The GitHub repository chahoseong/banana-classifier contains a labelled image folder "processed" with 4 categories: dispose, overripe, ripe, unripe. Examples follow, each with its label.

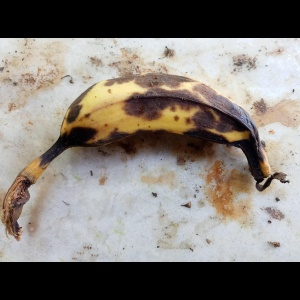
Label: dispose

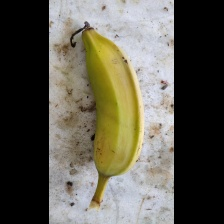
Label: ripe

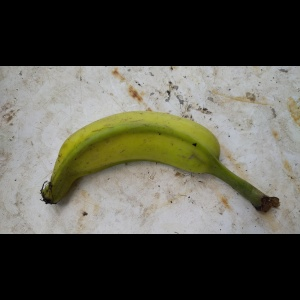
Label: unripe

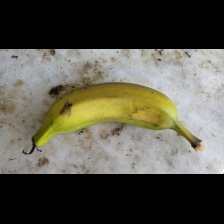
Label: unripe

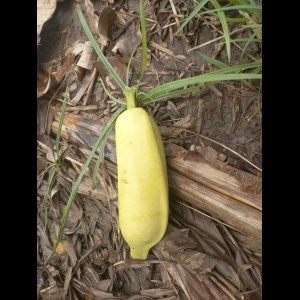
Label: ripe

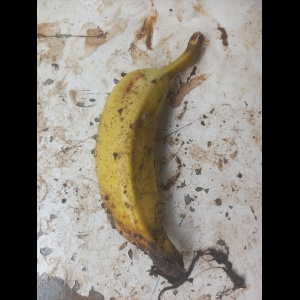
Label: overripe
